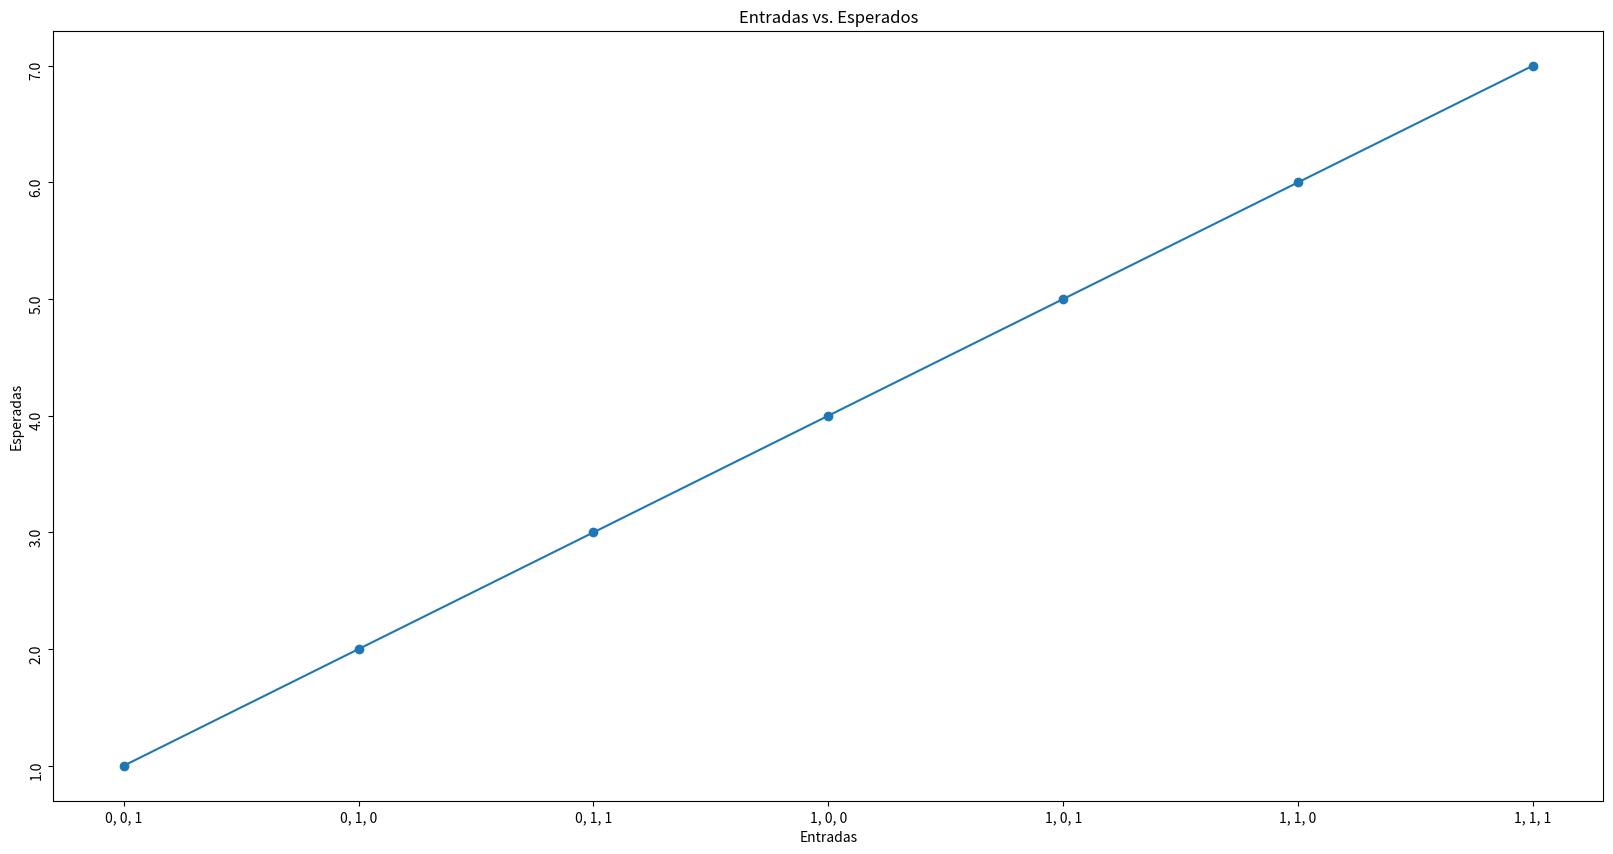

Generate this figure with matplotlib:
import random
import math
import numpy as np
import matplotlib.pyplot as plt


class ConjuntoEntrenamiento:

    def __init__(self, x1, x2,x3, esperado):
        self.x1 = x1
        self.x2 = x2
        self.x3 = x3
        self.esperado = esperado

class Etapa:

    def __init__(self, conjunto):
        self.w1 = 0
        self.w2 = 0
        self.w3 = 0
        self.error = 0
        self.conjunto = conjunto

    def inicializar_pesos(self, w1, w2, w3):
      self.w1 = w1
      self.w2 = w2
      self.w3 = w3

    def salida_red(self):
        return round(self.w1 * self.conjunto.x1 + self.w2 * self.conjunto.x2 + self.w3 * self.conjunto.x3,3)
        
    def hallar_error(self, y):
      self.error = round(self.conjunto.esperado - y,3)

    def modifica_pesos(self,alpha):
        self.w1 = round( self.w1 + alpha * self.error * self.conjunto.x1 , 3 )
        self.w2 = round( self.w2 + alpha * self.error * self.conjunto.x2 , 3 )
        self.w3 = round( self.w3 + alpha * self.error * self.conjunto.x3 , 3 )

def algoritmo(conjuntos_entrenamiento):

    # se crea valores aletoria paraa los pesos y lumbral
    w1 = 0.84  #random.randint(0,100) / 100
    w2 = 0.394 #random.randint(0,100) / 100
    w3 = 0.783 #random.randint(0,100) / 100

    alpha = 0.3
    parada = True
    while parada:       
        pesos_etapa = []
        for conjunto in conjuntos_entrenamiento:
            
            
            #selecciona un valor de x1,x2 y umbral       
            etapa = Etapa(conjunto)
            etapa.inicializar_pesos(w1,w2,w3)
            
            # se calcula la red de salida y = f(x1w1 + w2x2 + ... + w3x3)          
            y = etapa.salida_red()
            etapa.hallar_error(y)
            etapa.modifica_pesos(alpha)

            w1 = etapa.w1
            w2 = etapa.w2
            w3 = etapa.w3
            pesos_etapa.append(etapa.error)


        parada = verificar_parada(pesos_etapa)

    return w1,w2,w3

def encontrar_valores(conjuntos_entrenamiento, w1, w2, w3):
    total_pesos = []
    for conjunto in conjuntos_entrenamiento:
        resultado = w1 * conjunto.x1 + w2 * conjunto.x2 + w3 * conjunto.x3
        pesos = np.array(['{}, {}, {}'.format(conjunto.x1,conjunto.x2,conjunto.x3),resultado])
        total_pesos.append(pesos)

    total_pesos = np.array(total_pesos)
    return total_pesos

def graficar(valores):

    #entrada = ['0,0,1','0,1,0','0,1,1','1,0,0','1,0,1','1,1,0','1,1,1']
    entrada = valores[:,0]
    deseado = valores[:,1]

    plt.figure(figsize=(20,10))
    plt.plot(entrada,deseado, marker="o")

    plt.yticks(deseado, rotation='vertical')
    plt.xticks(entrada)
    plt.title("Entradas vs. Esperados")
    plt.xlabel('Entradas')
    plt.ylabel('Esperadas')
    
    plt.show()

def convertir_2_decimales(peso):

  dec, unid = math.modf(peso)
  dec = (math.floor(dec * 10 **2))/10**2
  return round(unid + dec , 2)

def verificar_parada(pesos_etapas):
  suma = 0
  for peso in pesos_etapas:
    suma += peso
  suma /= 2

  if suma < 0:
    return False
  else:
    return True

def inicializar_input():

    conjuntos_entrenamiento = []
         
    conjuntos_entrenamiento.append(ConjuntoEntrenamiento(0,0,1,1))
    conjuntos_entrenamiento.append(ConjuntoEntrenamiento(0,1,0,2))
    conjuntos_entrenamiento.append(ConjuntoEntrenamiento(0,1,1,3))
    conjuntos_entrenamiento.append(ConjuntoEntrenamiento(1,0,0,4))
    conjuntos_entrenamiento.append(ConjuntoEntrenamiento(1,0,1,5))
    conjuntos_entrenamiento.append(ConjuntoEntrenamiento(1,1,0,6))
    conjuntos_entrenamiento.append(ConjuntoEntrenamiento(1,1,1,7))

    return conjuntos_entrenamiento

def main():

    conjuntos_entrenamiento = inicializar_input()
    w1, w2, w3 = algoritmo(conjuntos_entrenamiento)
    w1 = convertir_2_decimales(w1)
    w2 = convertir_2_decimales(w2)
    w3 = convertir_2_decimales(w3)
    entradas = encontrar_valores(conjuntos_entrenamiento,w1, w2, w3)
    graficar(entradas)

if __name__ == "__main__":
    main()